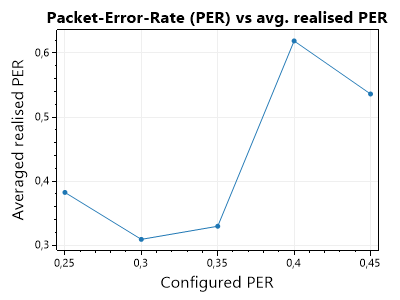

The table this chart was drawn from, first rows:
GenerationIndex, GenerationTotalPackets, GenerationRedundancyUsed, MissedPackets, ReceivedPackets, RngResolution, PacketErrorRate, ConfiguredPacketErrorRate, Success, Rank
0, 6, 3, 0, 6, 6, 0, 0.25, True, 6
1, 6, 3, 3, 6, 9, 0.3333, 0.25, True, 6
2, 6, 3, 1, 6, 7, 0.1429, 0.25, True, 6
0, 6, 3, 9, 0, 0, 1, 0.25, False, 0
1, 6, 3, 9, 0, 0, 1, 0.25, False, 0
5, 6, 3, 3, 6, 9, 0.3333, 0.25, True, 6
6, 6, 3, 2, 6, 8, 0.25, 0.25, True, 6
7, 6, 3, 0, 6, 6, 0, 0.25, True, 6
0, 6, 3, 4, 5, 9, 0.4444, 0.3, False, 6
1, 6, 3, 3, 5, 8, 0.375, 0.3, False, 6
2, 6, 3, 2, 6, 8, 0.25, 0.3, True, 6
3, 6, 3, 1, 6, 7, 0.1429, 0.3, True, 6
4, 6, 3, 3, 6, 9, 0.3333, 0.3, True, 6
0, 6, 3, 0, 6, 6, 0, 0.35, True, 6
0, 6, 3, 9, 0, 0, 1, 0.35, False, 0
2, 6, 3, 3, 6, 9, 0.3333, 0.35, True, 6
3, 6, 3, 2, 6, 8, 0.25, 0.35, True, 6
4, 6, 3, 1, 6, 7, 0.1429, 0.35, True, 6
5, 6, 3, 1, 6, 7, 0.1429, 0.35, True, 6
6, 6, 3, 5, 3, 8, 0.625, 0.35, False, 4
7, 6, 3, 1, 6, 7, 0.1429, 0.35, True, 6
0, 6, 3, 3, 6, 9, 0.3333, 0.4, True, 6
0, 6, 3, 9, 0, 0, 1, 0.4, False, 0
1, 6, 3, 9, 0, 0, 1, 0.4, False, 0
2, 6, 3, 9, 0, 0, 1, 0.4, False, 0
4, 6, 3, 3, 6, 9, 0.3333, 0.4, True, 6
0, 6, 3, 9, 0, 0, 1, 0.4, False, 0
6, 6, 3, 1, 6, 7, 0.1429, 0.4, True, 6
7, 6, 3, 1, 6, 7, 0.1429, 0.4, True, 6
0, 6, 3, 4, 5, 9, 0.4444, 0.45, False, 6
1, 6, 3, 7, 2, 9, 0.7778, 0.45, False, 3
2, 6, 3, 1, 6, 7, 0.1429, 0.45, True, 6
3, 6, 3, 6, 2, 8, 0.75, 0.45, False, 3
4, 6, 3, 5, 4, 9, 0.5556, 0.45, False, 5
5, 6, 3, 5, 2, 7, 0.7143, 0.45, False, 3
6, 6, 3, 4, 3, 7, 0.5714, 0.45, False, 4
7, 6, 3, 3, 6, 9, 0.3333, 0.45, True, 6
